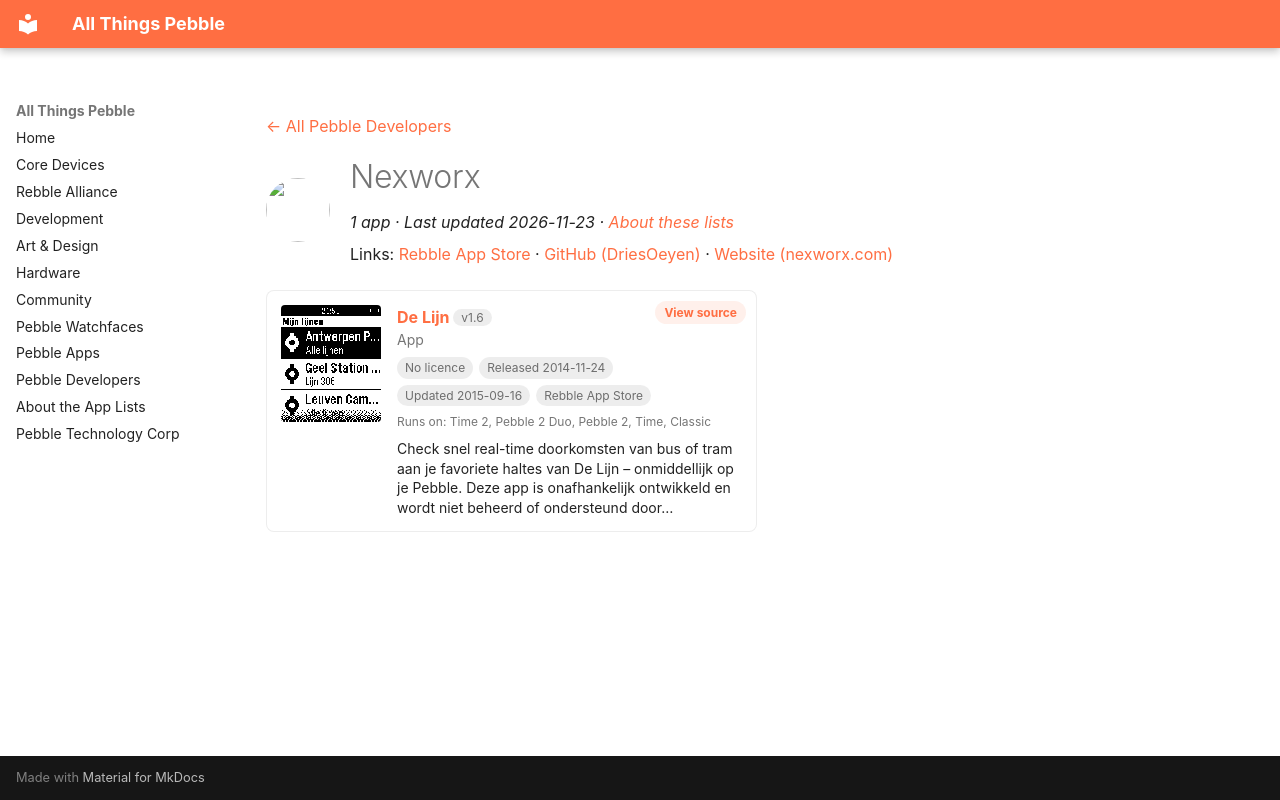

repository: saltedlolly/all-things-pebble · page: developers/nexworx.html · generator: mkdocs

---
title: "Nexworx"
hide:
  - toc
---

<!-- Generated by scripts/update_app_directory.py: do not edit by hand -->
[← All Pebble Developers](../developers.md)

<div class="dev-header" markdown>
<img class="dev-avatar" src="https://github.com/DriesOeyen.png?size=128" alt="" width="64" height="64" loading="lazy" onerror="this.remove()">
<div class="dev-intro" markdown>

# Nexworx

*1 app · Last updated 2026-11-23 · [About these lists](../about-app-lists.md)*

Links: [Rebble App Store](https://apps.rebble.io/en_US/developer/52bf1b94f31c32267f000094/1) · [GitHub (DriesOeyen)](https://github.com/DriesOeyen) · [Website (nexworx.com)](https://nexworx.com)

</div>
</div>

<div class="app-grid dev-apps" data-search-exclude>
<div class="app-card" data-type="watchapp" data-title="de lijn" data-released="2014-11-24" data-updated="2015-09-16">
<a class="app-shot" href="https://apps.rebble.io/en_US/application/54736f68c13ebfe8f5000091" data-search-exclude><img src="../images/apps/54736f68c13ebfe8f5000091.png" alt="De Lijn" loading="lazy"></a>
<div class="app-info">
<h2 class="app-name" id="app-54736f68c13ebfe8f5000091"><a href="https://apps.rebble.io/en_US/application/54736f68c13ebfe8f5000091">De Lijn</a> <span class="app-version" title="Latest version" data-search-exclude>v1.6</span></h2>
<a class="app-source" href="https://github.com/DriesOeyen/delijn-pebble" title="Source code" data-search-exclude>View source</a>
<div class="app-dev">App</div>
<div class="app-tags" data-search-exclude><span class="app-licence app-licence--none" title="Licence">No licence</span> <span title="First published in the app store">Released 2014-11-24</span> <span title="Latest release in the app store">Updated 2015-09-16</span> <span>Rebble App Store</span></div>
<div class="app-watches" title="Supported watches" data-search-exclude>Runs on: Time 2, Pebble 2 Duo, Pebble 2, Time, Classic</div>
<p class="app-desc">Check snel real-time doorkomsten van bus of tram aan je favoriete haltes van De Lijn – onmiddellijk op je Pebble. Deze app is onafhankelijk ontwikkeld en wordt niet beheerd of ondersteund door…</p>
</div>
</div>
</div>
